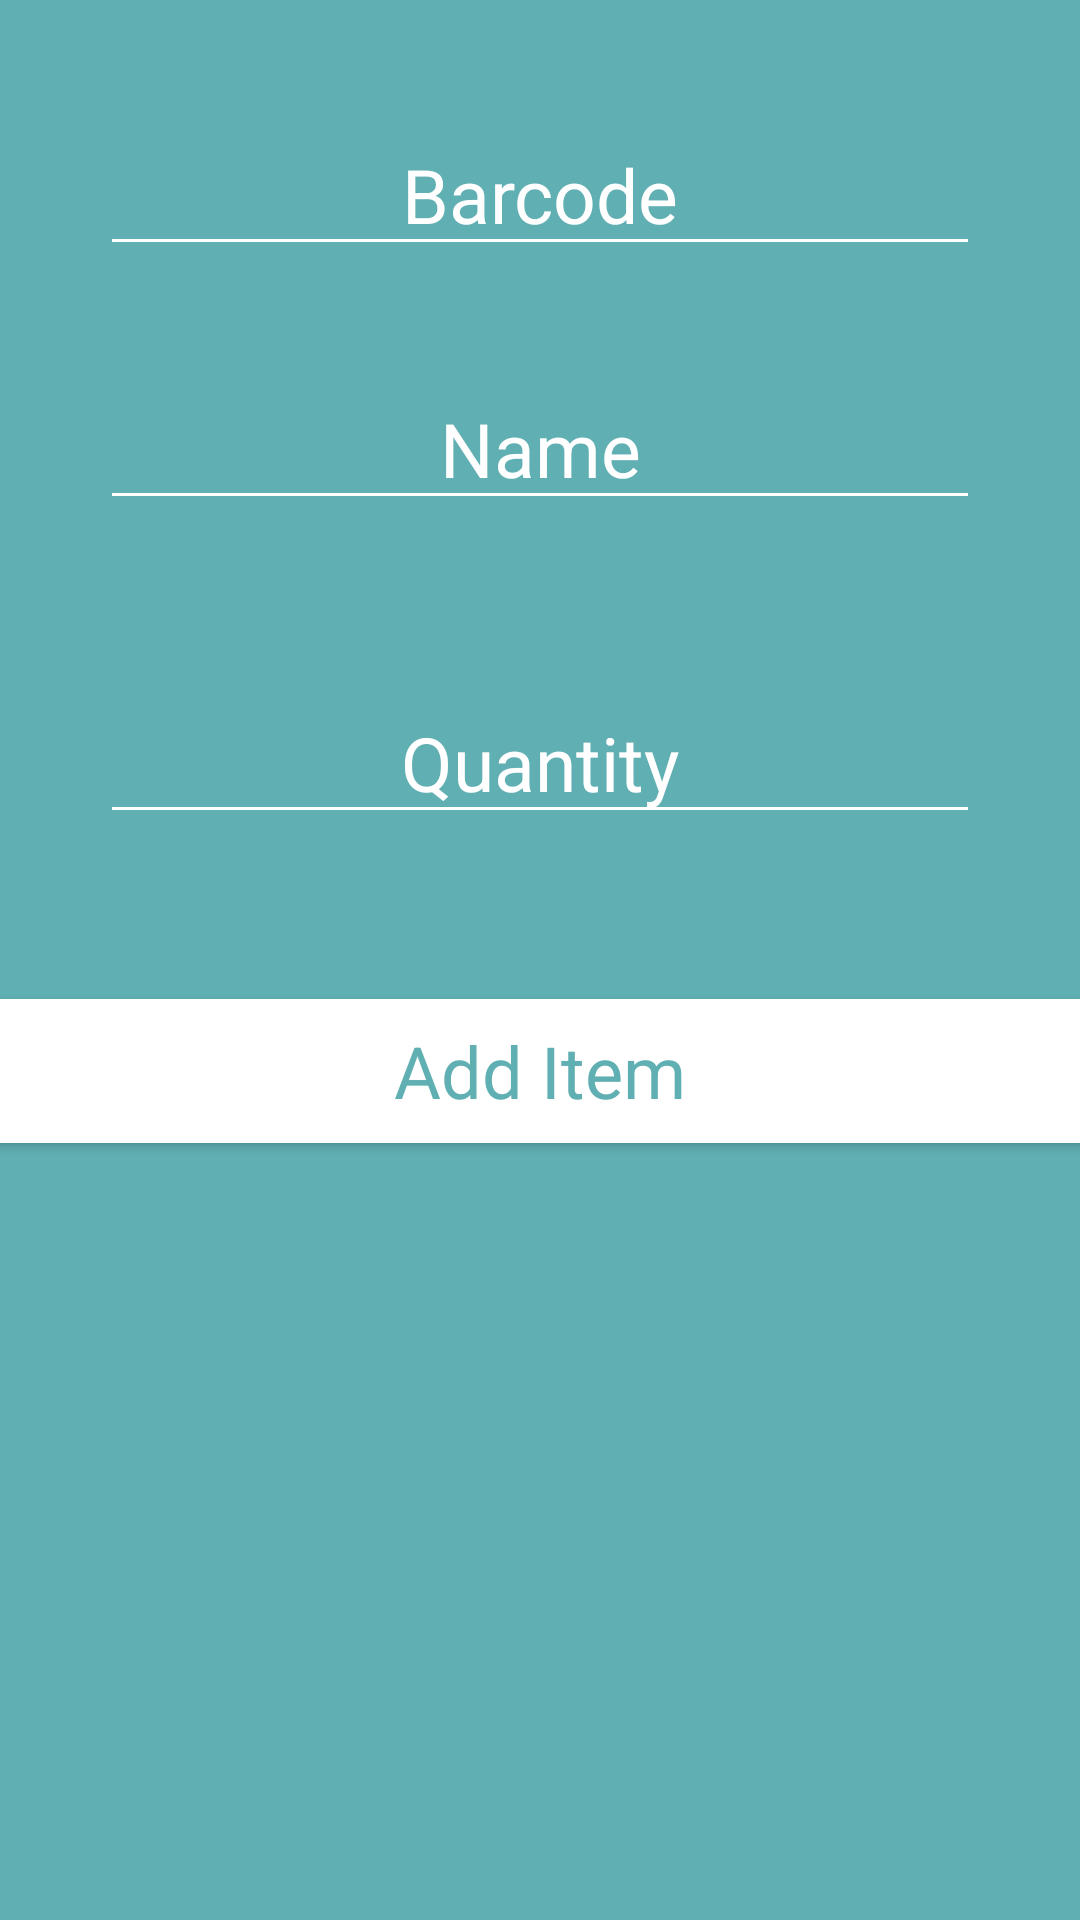

The Android layout XML behind this screen, and the referenced resources:
<!-- AndroidManifest.xml: activity theme AppTheme.NoActionBar -->
<!-- res/layout/activity_new_equipment.xml -->
<?xml version="1.0" encoding="utf-8"?>
<RelativeLayout xmlns:android="http://schemas.android.com/apk/res/android"
    xmlns:app="http://schemas.android.com/apk/res-auto"
    xmlns:tools="http://schemas.android.com/tools"
    android:id="@+id/content_add_equipment"
    android:layout_width="match_parent"
    android:layout_height="match_parent"
    android:paddingBottom="@dimen/activity_vertical_margin"
    android:paddingLeft="@dimen/activity_horizontal_margin"
    android:paddingRight="@dimen/activity_horizontal_margin"
    android:paddingTop="@dimen/activity_vertical_margin"
    tools:context="sweng.aa03.inventorytracking.view.NewEquipmentActivity"
    android:background="@color/appThemeColor">

    <EditText
        android:layout_width="wrap_content"
        android:layout_height="wrap_content"
        android:ems="10"
        android:layout_marginTop="38dp"
        android:id="@+id/barcodeInput"
        android:layout_alignParentTop="true"
        android:layout_centerHorizontal="true"
        android:textAlignment="center"
        android:hint="@string/barcode"
        android:textColor="@android:color/white"
        android:textColorHint="@android:color/white"
        android:textColorLink="@android:color/white"
        android:textColorHighlight="@android:color/white"
        android:backgroundTint="@android:color/white"
        android:textSize="25sp" />

    <EditText
        android:layout_width="wrap_content"
        android:layout_height="wrap_content"
        android:inputType="textPersonName"
        android:ems="10"
        android:layout_below="@+id/barcodeInput"
        android:layout_alignLeft="@+id/barcodeInput"
        android:layout_alignStart="@+id/barcodeInput"
        android:layout_marginTop="34dp"
        android:id="@+id/nameInput"
        android:textAlignment="center"
        android:hint="@string/name"
        android:textColor="@android:color/white"
        android:textColorHint="@android:color/white"
        android:textColorLink="@android:color/white"
        android:textColorHighlight="@android:color/white"
        android:backgroundTint="@android:color/white"
        android:textSize="25sp" />

    <EditText
        android:layout_width="wrap_content"
        android:layout_height="wrap_content"
        android:inputType="number"
        android:ems="10"
        android:layout_below="@+id/nameInput"
        android:layout_alignRight="@+id/nameInput"
        android:layout_alignEnd="@+id/nameInput"
        android:layout_marginTop="54dp"
        android:id="@+id/amountInput"
        android:hint="@string/quantity"
        android:textColor="@android:color/white"
        android:textColorHint="@android:color/white"
        android:textColorLink="@android:color/white"
        android:textColorHighlight="@android:color/white"
        android:backgroundTint="@android:color/white"
        android:textSize="25sp"
        android:textAlignment="center" />

    <Button
        android:text="@string/add_item"
        android:layout_width="match_parent"
        android:layout_height="wrap_content"
        android:layout_marginTop="55dp"
        android:id="@+id/addButton"
        android:textAppearance="@style/TextAppearance.AppCompat.Body1"
        style="@android:style/Widget.Button"
        android:layout_below="@+id/amountInput"
        android:layout_centerHorizontal="true"
        android:onClick="addOnClick"
        android:textColor="@color/appThemeColor"
        android:background="@android:color/white"
        android:textSize="24sp" />
</RelativeLayout>
<!-- resources referenced by this layout -->
<resources>
  <color name="appThemeColor">#60afb2</color>
  <string name="add_item">Add Item</string>
  <string name="barcode">Barcode</string>
  <string name="name">Name</string>
  <string name="quantity">Quantity</string>
  <style name="AppTheme.NoActionBar">
          <item name="windowActionBar">false</item>
          <item name="windowNoTitle">true</item>
      </style>
</resources>
